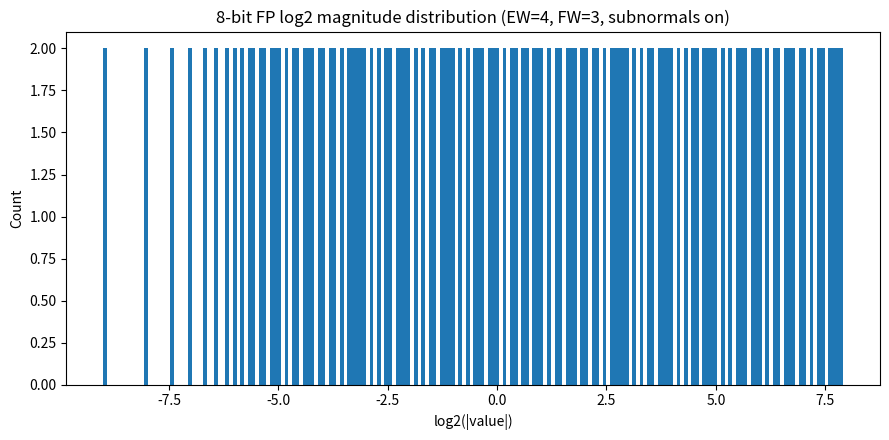
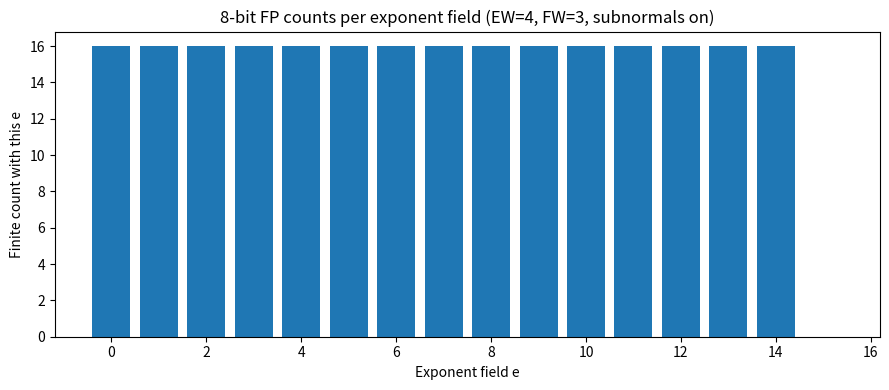
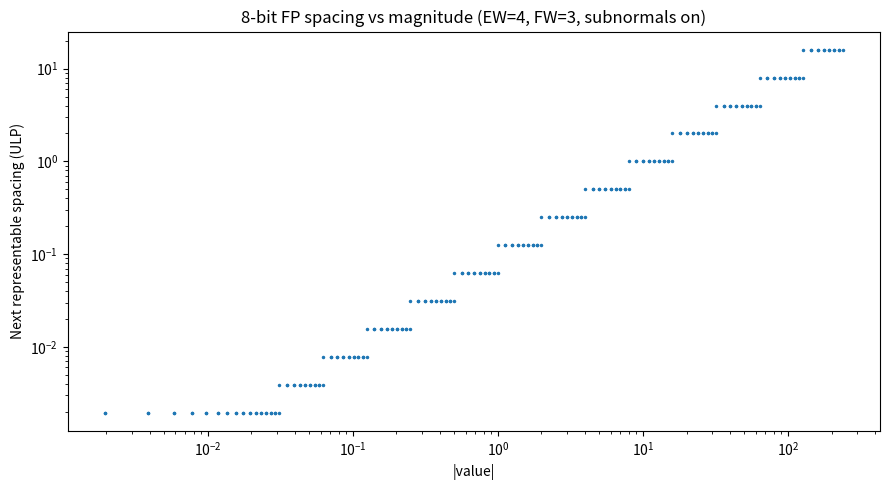
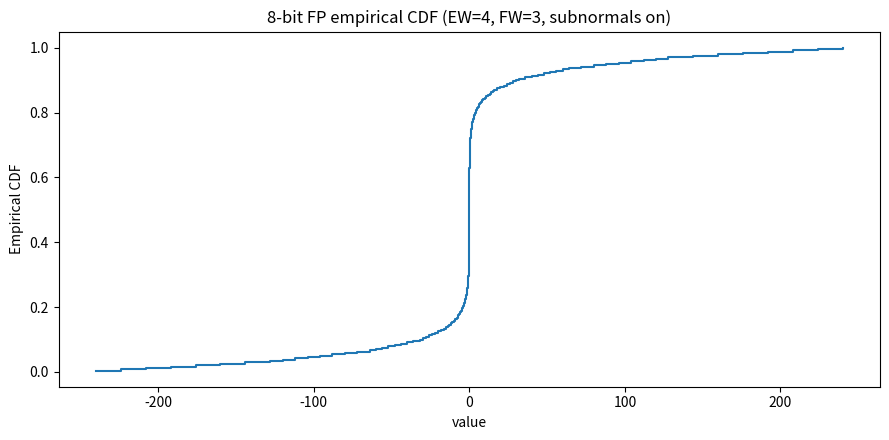
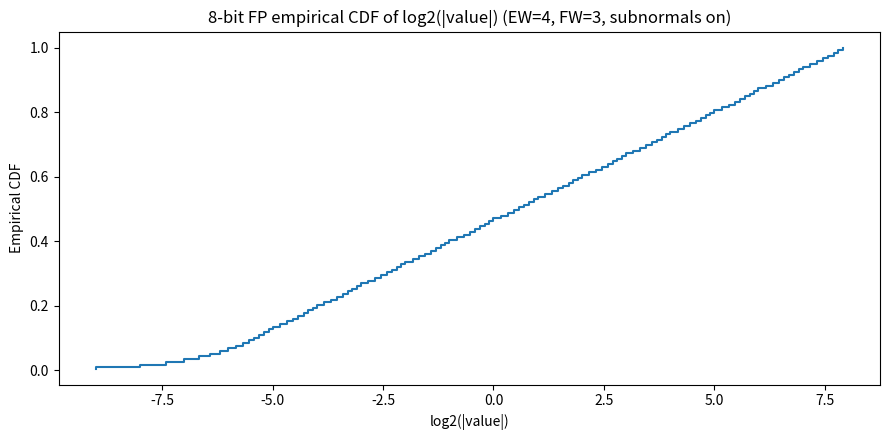
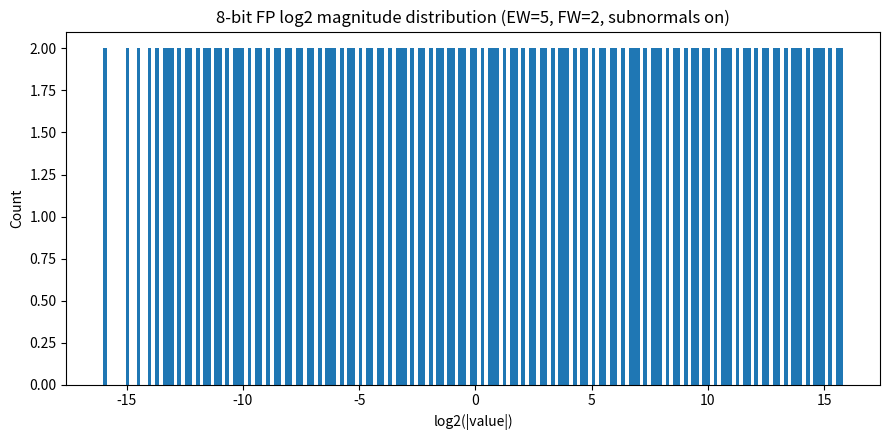
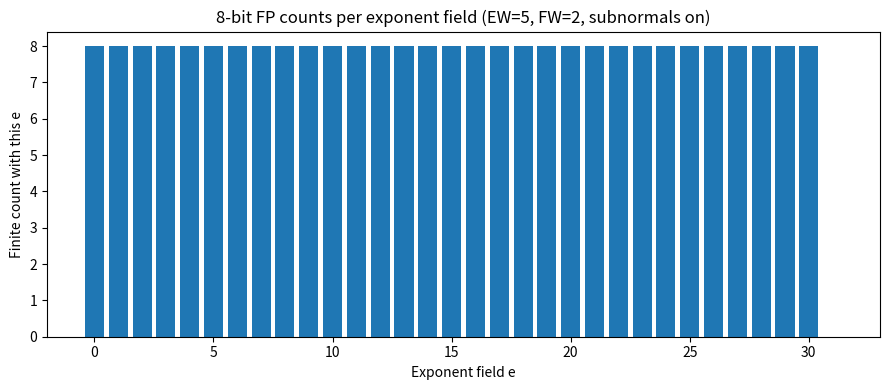
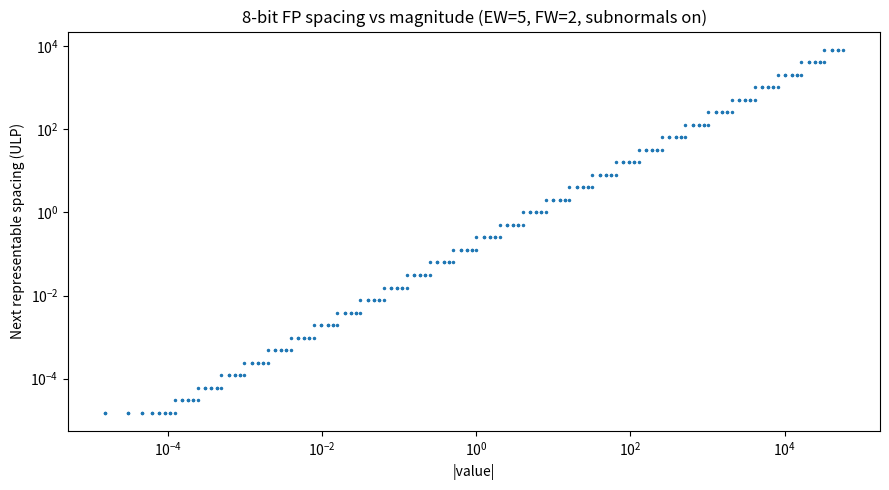
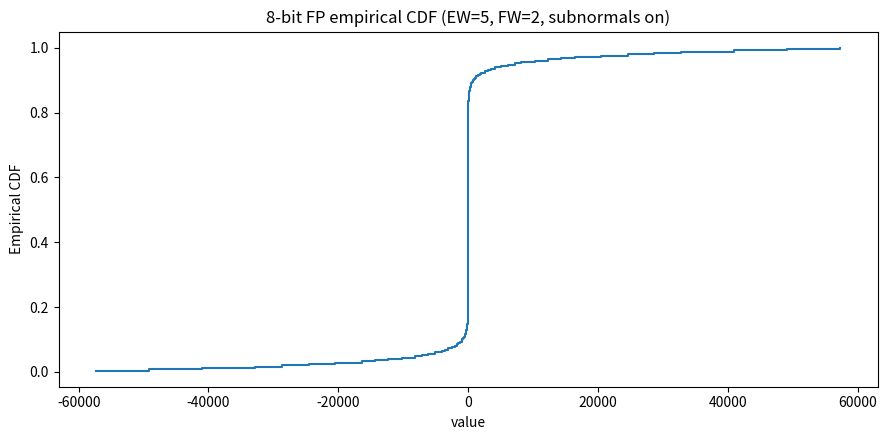
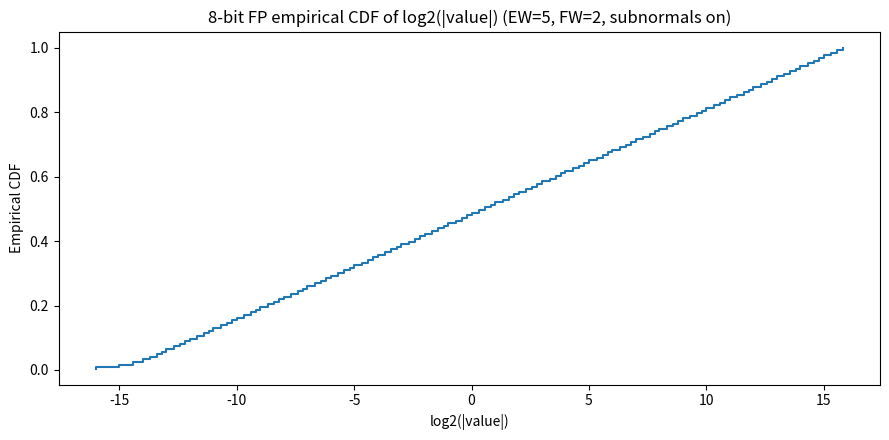
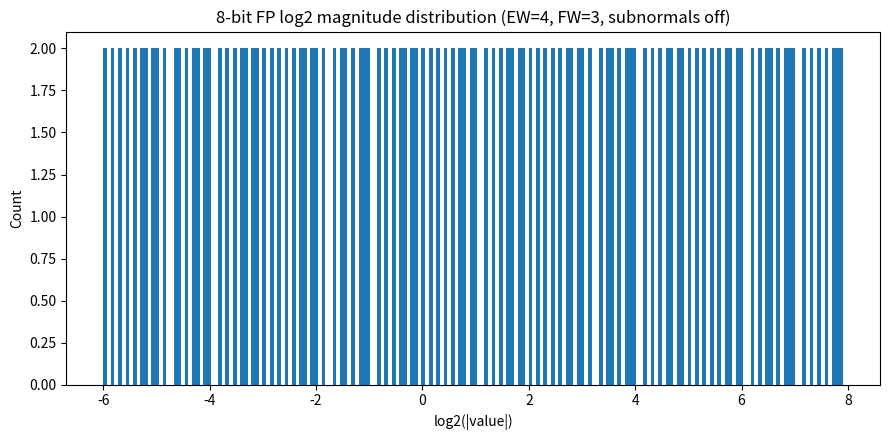
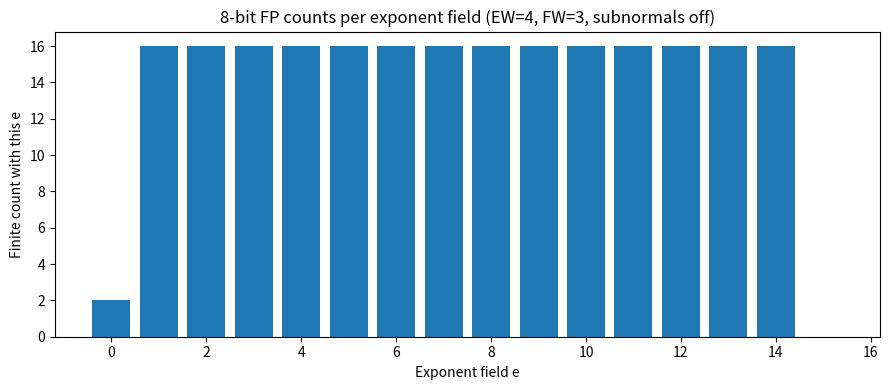
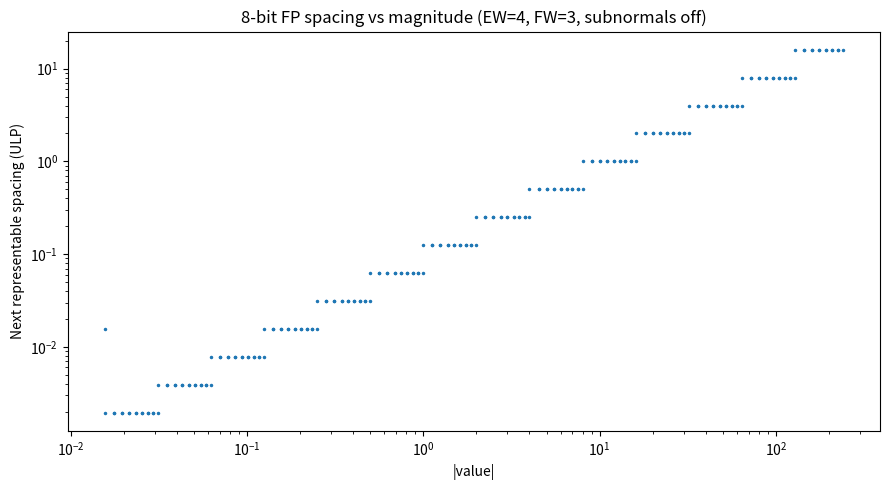
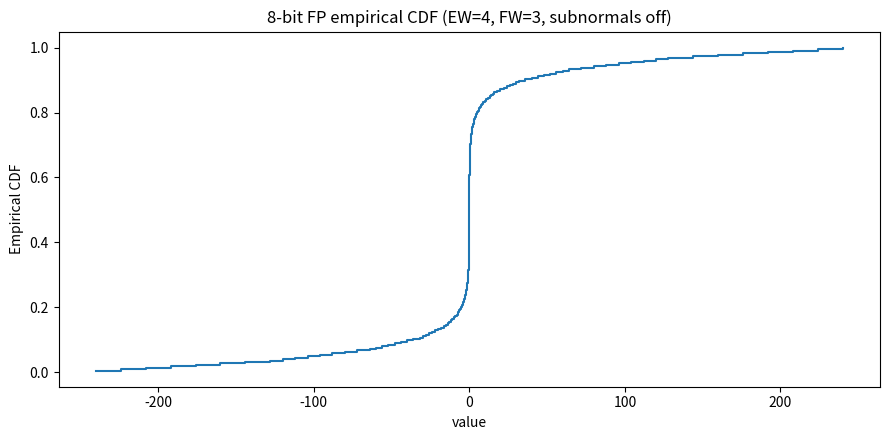
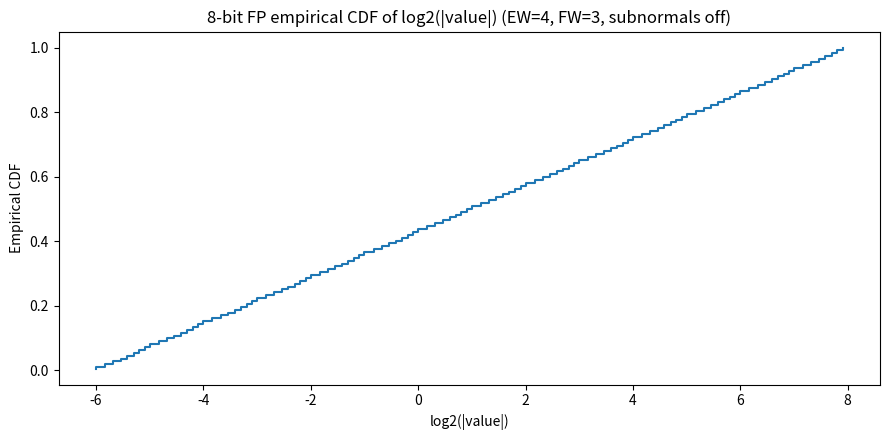
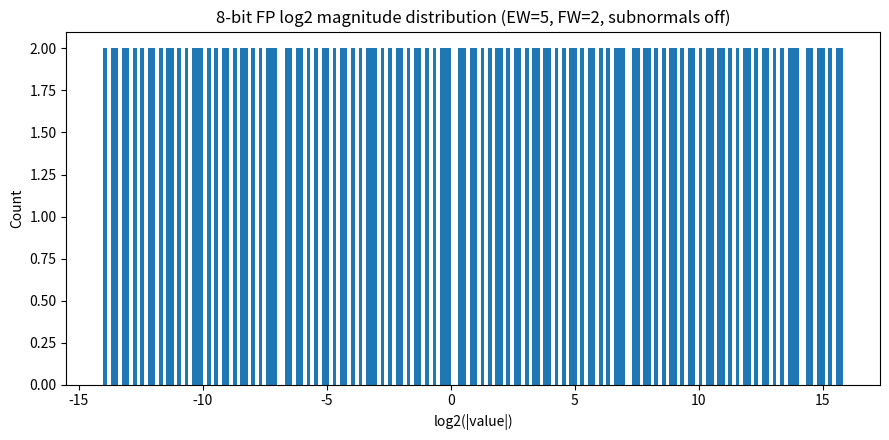

Write the Python code that produced these figures, in order.
# Plots for 8-bit formats: E4M3 (EW=4, FW=3) and E5M2 (EW=5, FW=2)
# Uses the same fp_decode interface the user provided.

from math import copysign, isfinite, isnan
import math
import os
import numpy as np
import matplotlib.pyplot as plt

out_folder = 'fp_value_distribution_outputs'
os.makedirs(out_folder, exist_ok=True)


def fp_bias(EW: int) -> int:
    return (1 << (EW - 1)) - 1


def fp_unpack(bits: int, EW: int, FW: int):
    s = (bits >> (EW + FW)) & 0x1
    e = (bits >> FW) & ((1 << EW) - 1)
    f = bits & ((1 << FW) - 1)
    return s, e, f


def fp_decode_ieee_like(bits: int, EW: int, FW: int, subnormals: bool=True) -> float:
    """IEEE-like decode (bias=2^(EW-1)-1), with subnormals and Inf/NaN."""
    s, e, f = fp_unpack(bits, EW, FW)
    bias = fp_bias(EW)
    if e == 0:
        if f == 0:
            return -0.0 if s else 0.0
        # subnormal
        if subnormals:
            return copysign((f / (1 << FW)) * 2.0 ** (1 - bias), -1.0 if s else 1.0)
        else:
            return float("nan")
    if e == (1 << EW) - 1:
        if f == 0:
            return float("-inf") if s else float("inf")
        return float("nan")
    # normal
    return copysign((1.0 + f / (1 << FW)) * 2.0 ** (e - bias), -1.0 if s else 1.0)

# high-float 8:
def _is_nan(enc: int) -> bool:
    return enc == 0x80

def _is_inf(enc: int) -> bool:
    return enc in (0x6F, 0xEF)

def _is_zero(enc: int) -> bool:
    return enc == 0x00

def hif8_to_float(enc: int, EW: int, FW: int, subnormals: bool) -> float:
    """Decode an 8-bit HiFloat8 payload into a Python float."""
    if _is_nan(enc):
        return math.nan
    if _is_zero(enc):
        return 0.0
    if _is_inf(enc):
        return -math.inf if enc & 0x80 else math.inf

    sign = -1.0 if (enc & 0x80) else 1.0
    payload = enc & 0x7F

    # Dot-field prefix decoding (variable length)
    bits = payload
    if bits >> 5 == 0b11:  # D = 4  (2-bit dot)
        exp_field = (bits >> 1) & 0xF
        mant_field = bits & 0x1
        exp_sign = (exp_field >> 3) & 0x1
        mag = 8 + (exp_field & 0x7)
        exponent = -mag if exp_sign else mag
        significand = 1.0 + mant_field / 2.0
    elif bits >> 5 == 0b10:  # D = 3
        exp_field = (bits >> 2) & 0x7
        mant_field = bits & 0x3
        exp_sign = (exp_field >> 2) & 0x1
        mag = 4 + (exp_field & 0x3)
        exponent = -mag if exp_sign else mag
        significand = 1.0 + mant_field / 4.0
    elif bits >> 5 == 0b01:  # D = 2
        exp_field = (bits >> 3) & 0x3
        mant_field = bits & 0x7
        exp_sign = (exp_field >> 1) & 0x1
        mag = 2 + (exp_field & 0x1)
        exponent = -mag if exp_sign else mag
        significand = 1.0 + mant_field / 8.0
    elif bits >> 4 == 0b001:  # D = 1
        exp_sign = (bits >> 3) & 0x1
        exponent = -1 if exp_sign else 1
        mant_field = bits & 0x7
        significand = 1.0 + mant_field / 8.0
    elif bits >> 3 == 0b0001:  # D = 0
        exponent = 0
        mant_field = bits & 0x7
        significand = 1.0 + mant_field / 8.0
    else:  # DML denormals
        mant_field = bits & 0x7
        if mant_field == 0:
            return 0.0
        exponent = mant_field - 23  # M encodes exponent offset
        significand = 1.0

    return sign * math.ldexp(significand, exponent)

def hif8_get_D(enc: int) -> int:
    """Get the dot-field prefix D value from a HiFloat8 encoding."""
    if _is_nan(enc) or _is_inf(enc) or _is_zero(enc):
        return -1  # special
    bits = enc & 0x7F
    if bits >> 5 == 0b11:
        return 4
    elif bits >> 5 == 0b10:
        return 3
    elif bits >> 5 == 0b01:
        return 2
    elif bits >> 4 == 0b001:
        return 1
    elif bits >> 3 == 0b0001:
        return 0
    else:
        return -2  # denormal
    
def hif8_get_mantissa(enc: int) -> int:
    """Get the mantissa field from a HiFloat8 encoding."""
    if _is_nan(enc) or _is_inf(enc) or _is_zero(enc):
        return 0
    bits = enc & 0x7F
    if bits >> 5 == 0b11:  # D = 4
        return bits & 0x1
    elif bits >> 5 == 0b10:  # D = 3
        return bits & 0x3
    elif bits >> 5 == 0b01:  # D = 2
        return bits & 0x7
    elif bits >> 4 == 0b001:  # D = 1
        return bits & 0x7
    elif bits >> 3 == 0b0001:  # D = 0
        return bits & 0x7
    else:
        return bits & 0x7  # DML denormals

# end high-float 8




def make_plots(EW: int, FW: int, fp_decode: callable, hifloat: bool = False, subnormals: bool = True):

    if subnormals and not hifloat:
        sn_str = "sn_"
    elif not subnormals and not hifloat:
        sn_str = "no_sn_"
    else:
        sn_str = "hf8_"

    TOTAL = 1 << (1 + EW + FW)
    vals = []
    es = []
    Ds = []  # HiFloat8 dot-field class per encoding (used when hifloat)
    Ms = []  # HiFloat8 mantissa field per encoding (used when hifloat)
    ninf = pinf = nans = 0
    for b in range(TOTAL):
        v = fp_decode(b, EW, FW, subnormals=subnormals)
        s, e, f = fp_unpack(b, EW, FW)
        if isnan(v):
            nans += 1
            continue
        if v == float("inf"):
            pinf += 1
            continue
        if v == float("-inf"):
            ninf += 1
            continue
        if isfinite(v):
            vals.append(v)
            es.append(e)
            if hifloat:
                Ds.append(hif8_get_D(b))
                Ms.append(hif8_get_mantissa(b))

    vals = np.array(vals, dtype=float)
    es = np.array(es, dtype=int)

    # 1) Histogram of log2(|value|) for nonzero finite values
    nz = vals != 0.0
    absvals = np.abs(vals[nz])
    log2abs = np.log2(absvals)
    
    subnormal_str = ", subnormals on" if subnormals else ", subnormals off"

    plt.figure(figsize=(9, 4.5))
    bins = 200  # fixed; 8-bit is tiny
    plt.hist(log2abs, bins=bins)
    plt.xlabel("log2(|value|)")
    plt.ylabel("Count")
    if not hifloat:
        plt.title(f"8-bit FP log2 magnitude distribution (EW={EW}, FW={FW}{subnormal_str})")
    else:
        plt.title(f"HiFloat8 log2 magnitude distribution")
    plt.tight_layout()
    out1 = f"{out_folder}/fp8_EW{EW}_FW{FW}_{sn_str}log2abs.png"
    plt.savefig(out1, dpi=150)
    plt.close()

    # 2) Counts per exponent field e (finite only)
    maxe = (1 << EW) - 1
    bins_e = np.arange(0, maxe + 1)
    counts_e = [(es == ee).sum() for ee in bins_e]

    plt.figure(figsize=(9, 4))
    plt.bar(bins_e, counts_e, width=0.8)
    plt.xlabel("Exponent field e")
    plt.ylabel("Finite count with this e")
    if not hifloat:
        plt.title(f"8-bit FP counts per exponent field (EW={EW}, FW={FW}{subnormal_str})")
    else:
        plt.title(f"HiFloat8 counts per exponent field")
    plt.tight_layout()
    out2 = f"{out_folder}/fp8_EW{EW}_FW{FW}_{sn_str}counts_per_e.png"
    plt.savefig(out2, dpi=150)
    plt.close()

    # 3) |value| vs ULP spacing (sorted uniques, forward diff), log–log
    uniq = np.unique(vals)  # includes zeros
    d = np.diff(uniq)
    x = uniq[:-1]
    mask = np.abs(x) > 0
    x_abs = np.abs(x[mask])
    d_nonzero = d[mask]

    plt.figure(figsize=(9, 5))
    plt.loglog(x_abs, d_nonzero, ".", markersize=3)
    plt.xlabel("|value|")
    plt.ylabel("Next representable spacing (ULP)")
    plt.title(f"8-bit FP spacing vs magnitude (EW={EW}, FW={FW}{subnormal_str})")
    plt.tight_layout()
    out3 = f"{out_folder}/fp8_EW{EW}_FW{FW}_{sn_str}spacing.png"
    plt.savefig(out3, dpi=150)
    plt.close()

    # 4) Empirical CDF of finite values (including zeros and sign)
    x_sorted = np.sort(vals)
    n = x_sorted.size
    if n > 0:
        y = np.arange(1, n + 1) / n
        plt.figure(figsize=(9, 4.5))
        plt.step(x_sorted, y, where="post")
        plt.xlabel("value")
        plt.ylabel("Empirical CDF")
        if not hifloat:
            plt.title(f"8-bit FP empirical CDF (EW={EW}, FW={FW}{subnormal_str})")
        else:
            plt.title("HiFloat8 empirical CDF")
        plt.tight_layout()
        out4 = f"{out_folder}/fp8_EW{EW}_FW{FW}_{sn_str}cdf_values.png"
        plt.savefig(out4, dpi=150)
        plt.close()
    else:
        out4 = None

    # 5) Empirical CDF in log-domain (log2 |value|) for nonzero finite values
    x_sorted_log = np.sort(log2abs)
    nlog = x_sorted_log.size
    if nlog > 0:
        ylog = np.arange(1, nlog + 1) / nlog
        plt.figure(figsize=(9, 4.5))
        plt.step(x_sorted_log, ylog, where="post")
        plt.xlabel("log2(|value|)")
        plt.ylabel("Empirical CDF")
        if not hifloat:
            plt.title(f"8-bit FP empirical CDF of log2(|value|) (EW={EW}, FW={FW}{subnormal_str})")
        else:
            plt.title("HiFloat8 empirical CDF of log2(|value|)")
        plt.tight_layout()
        out5 = f"{out_folder}/fp8_EW{EW}_FW{FW}_{sn_str}cdf_log2abs.png"
        plt.savefig(out5, dpi=150)
        plt.close()
    else:
        out5 = None

    # 6) If HiFloat8: log-domain CDFs split by D (scaled to sum to total CDF)
    out6 = None
    out7 = None
    if hifloat:
        vals_np = np.array(vals, dtype=float)
        Ds_np = np.array(Ds, dtype=int) if len(Ds) else np.array([], dtype=int)
        Ms_np = np.array(Ms, dtype=int) if len(Ms) else np.array([], dtype=int)

        nz_idx = np.where(vals_np != 0.0)[0]
        N = nz_idx.size
        if N > 0:
            from collections import defaultdict
            log_nonzero = np.log2(np.abs(vals_np[nz_idx]))

            # Group by D
            by_d = defaultdict(list)
            for pos, idx in enumerate(nz_idx):
                by_d[Ds_np[idx]].append(log_nonzero[pos])

            plt.figure(figsize=(12, 7))
            # Overall CDF in bold
            plt.step(x_sorted_log, ylog, where="post", color="k", linewidth=2.0, label="All (log2|v|)")

            color_cycle = plt.rcParams.get("axes.prop_cycle").by_key().get("color", [])
            present_ds = sorted(by_d.keys(), reverse=True)
            order = [d for d in [4, 3, 2, 1, 0, -2, -1] if d in present_ds]
            for i, d in enumerate(order):
                xs = np.sort(np.array(by_d[d], dtype=float))
                nd = xs.size
                if nd == 0:
                    continue
                ys = (np.arange(1, nd + 1) / nd) * (nd / N)
                color = color_cycle[i % len(color_cycle)] if color_cycle else None
                if d >= 0:
                    lab = f"D={d} (w={nd/N:.2f})"
                elif d == -2:
                    lab = f"DML (w={nd/N:.2f})"
                else:
                    lab = f"Zero/Special (w={nd/N:.2f})"
                plt.step(xs, ys, where="post", label=lab, color=color, alpha=0.9)

            plt.xlabel("log2(|value|)")
            plt.ylabel("Empirical CDF (scaled)")
            plt.title("HiFloat8 log-domain CDF split by D (scaled)")
            plt.legend(loc="best", fontsize=8)
            plt.tight_layout()
            out6 = f"{out_folder}/fp8_EW{EW}_FW{FW}_{sn_str}cdf_log2abs_by_D_scaled.png"
            plt.savefig(out6, dpi=150)
            plt.close()

            # 7) Group by mantissa (variable width) and plot scaled CDFs
            by_m = defaultdict(list)
            for pos, idx in enumerate(nz_idx):
                by_m[Ms_np[idx]].append(log_nonzero[pos])

            plt.figure(figsize=(12, 7))
            # Overall CDF in bold
            plt.step(x_sorted_log, ylog, where="post", color="k", linewidth=2.0, label="All (log2|v|)")

            for i, m in enumerate(sorted(by_m.keys())):
                xs = np.sort(np.array(by_m[m], dtype=float))
                nm = xs.size
                if nm == 0:
                    continue
                ys = (np.arange(1, nm + 1) / nm) * (nm / N)
                color = color_cycle[i % len(color_cycle)] if color_cycle else None
                plt.step(xs, ys, where="post", label=f"m={m} (w={nm/N:.2f})", color=color, alpha=0.9)

            plt.xlabel("log2(|value|)")
            plt.ylabel("Empirical CDF (scaled)")
            plt.title("HiFloat8 log-domain CDF split by mantissa (scaled)")
            plt.legend(loc="best", fontsize=8, ncol=2)
            plt.tight_layout()
            out7 = f"{out_folder}/fp8_EW{EW}_FW{FW}_{sn_str}cdf_log2abs_by_m_scaled.png"
            plt.savefig(out7, dpi=150)
            plt.close()

    return out1, out2, out3, out4, out5, out6, out7, pinf, ninf, nans


# Generate for E4M3 and E5M2
def main():
    files_e4m3 = make_plots(4, 3, fp_decode_ieee_like, subnormals=True)
    files_e5m2 = make_plots(5, 2, fp_decode_ieee_like, subnormals=True)
    files_e4m3 = make_plots(4, 3, fp_decode_ieee_like, subnormals=False)
    files_e5m2 = make_plots(5, 2, fp_decode_ieee_like, subnormals=False)
    files_hif8 = make_plots(8-1, 0, hif8_to_float, hifloat=True)
    return files_e4m3, files_e5m2, files_hif8


if __name__ == "__main__":
    main()
